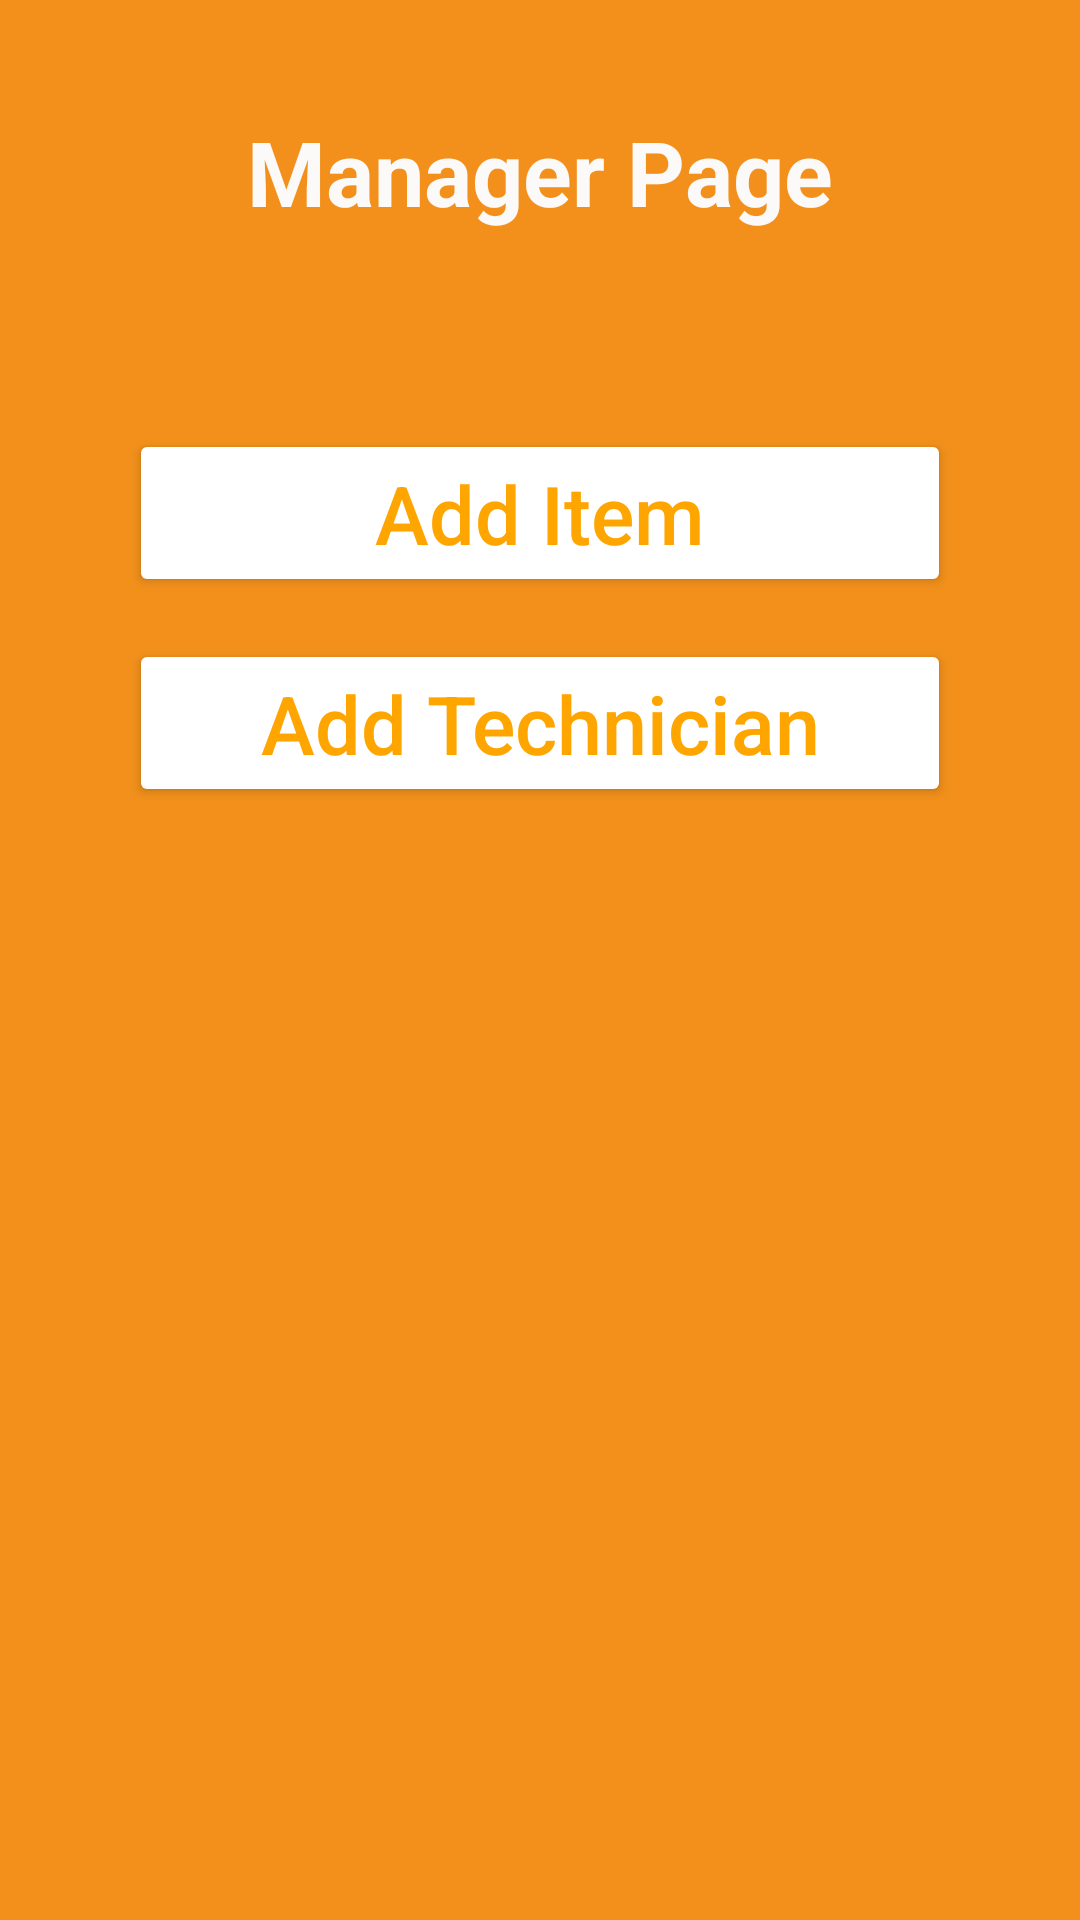

Android layout source for this screen:
<!-- AndroidManifest.xml: application theme AppTheme.Dark -->
<!-- res/layout/activity_managment.xml -->
<?xml version="1.0" encoding="utf-8"?>
<android.support.constraint.ConstraintLayout xmlns:android="http://schemas.android.com/apk/res/android"
    xmlns:app="http://schemas.android.com/apk/res-auto"
    xmlns:tools="http://schemas.android.com/tools"
    android:layout_width="match_parent"
    android:layout_height="match_parent"
    android:background="@color/likeprimary"
    tools:context="com.sourcey.theFixApp.managment.managmentActivity"
    tools:layout_editor_absoluteY="25dp">

    <Button
        android:id="@+id/openAddItem"
        android:layout_width="0dp"
        android:layout_height="wrap_content"
        android:layout_alignParentBottom="true"
        android:layout_centerHorizontal="true"
        android:layout_marginStart="43dp"
        android:layout_marginLeft="43dp"
        android:layout_marginTop="143dp"
        android:layout_marginEnd="43dp"
        android:layout_marginRight="43dp"
        android:onClick="openAddItem"
        android:padding="10dp"
        android:text="Add Item"
        android:textAllCaps="false"
        android:textColor="@color/Orange"
        android:textSize="27sp"
        android:theme="@style/MyButton"
        app:layout_constraintEnd_toEndOf="parent"
        app:layout_constraintStart_toStartOf="parent"
        app:layout_constraintTop_toTopOf="parent" />

    <Button
        android:id="@+id/openAddTech"
        android:layout_width="0dp"
        android:layout_height="wrap_content"
        android:layout_alignParentBottom="true"
        android:layout_centerHorizontal="true"
        android:layout_marginStart="43dp"
        android:layout_marginLeft="43dp"
        android:layout_marginTop="14dp"
        android:layout_marginEnd="43dp"
        android:layout_marginRight="43dp"
        android:onClick="openAddTech"
        android:padding="10dp"
        android:text="Add Technician"
        android:textAllCaps="false"
        android:textColor="@color/Orange"
        android:textSize="27sp"
        android:theme="@style/MyButton"
        app:layout_constraintEnd_toEndOf="parent"
        app:layout_constraintStart_toStartOf="parent"
        app:layout_constraintTop_toBottomOf="@+id/openAddItem" />

    <TextView
        android:id="@+id/textView"
        android:layout_width="wrap_content"
        android:layout_height="wrap_content"
        android:layout_marginTop="37dp"
        android:text="Manager Page"
        android:textColor="@color/accent"
        android:textSize="30sp"
        android:textStyle="bold"
        app:layout_constraintEnd_toEndOf="parent"
        app:layout_constraintStart_toStartOf="parent"
        app:layout_constraintTop_toTopOf="parent" />
</android.support.constraint.ConstraintLayout>
<!-- resources referenced by this layout -->
<resources>
  <color name="Orange">#ffa500</color>
  <color name="accent">#FCF9F9</color>
  <color name="likeprimary">#f2901b</color>
  <style name="MyButton" parent="Theme.AppCompat.Light">
          <item name="colorControlHighlight">@color/Orange</item>
          <item name="colorButtonNormal">@color/white</item>
      </style>
  <style name="AppTheme.Dark" parent="Theme.AppCompat.NoActionBar">
          <item name="colorPrimary">@color/primary</item>
          <item name="colorPrimaryDark">@color/primary_dark</item>
          <item name="colorAccent">@color/accent</item>
  
          <item name="android:windowBackground">@color/primary</item>
  
          <item name="colorControlNormal">@color/iron</item>
          <item name="colorControlActivated">@color/white</item>
          <item name="colorControlHighlight">@color/white</item>
          <item name="android:textColorHint">@color/iron</item>
  
          <item name="colorButtonNormal">@color/primary_darker</item>
          <item name="android:colorButtonNormal">@color/primary_darker</item>
      </style>
  <color name="white">#ffffff</color>
  <color name="primary">#F2911F</color>
  <color name="primary_dark">#ee9b02</color>
  <color name="iron">#cccccc</color>
  <color name="primary_darker">#fda401</color>
</resources>
